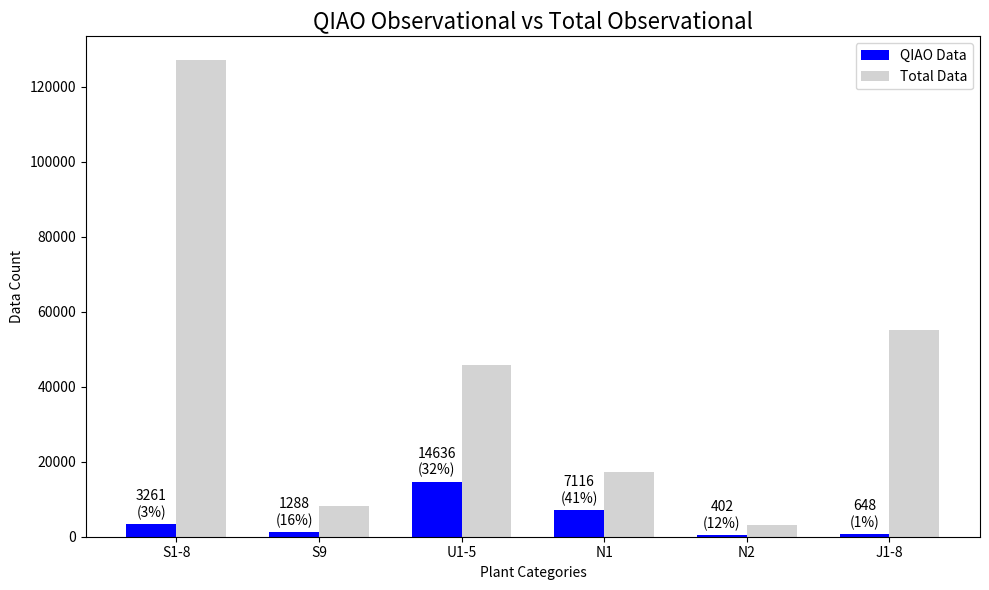

Source code (Python):
import matplotlib.pyplot as plt
import numpy as np

# 更新的数据
categories_full = ['S1-8', 'S9', 'U1-5', 'N1', 'N2','J1-8']
qiao_data_full = [3261, 1288, 14636, 7116, 402,648]  # QIAO数据
total_data_full = [127065, 8152, 45683, 17223, 3252,55062]  # 总数据
qiao_percentages_full = [3, 16, 32, 41, 12,1]  # QIAO占比百分比

# 设置柱状图
x_full = np.arange(len(categories_full))  # X轴的类别位置
width_full = 0.35  # 柱状图的宽度

# 创建图表并使用普通纵轴
fig_full_linear, ax_full_linear = plt.subplots(figsize=(10, 6))

# 绘制QIAO数据和总数据的柱状图
rects1_full_linear = ax_full_linear.bar(x_full - width_full/2, qiao_data_full, width_full, label='QIAO Data', color='blue')
rects2_full_linear = ax_full_linear.bar(x_full + width_full/2, total_data_full, width_full, label='Total Data', color='lightgray')

# 添加比例标签和数量标签
for rect, qiao_percent, qiao_val, total_val in zip(rects1_full_linear, qiao_percentages_full, qiao_data_full, total_data_full):
    height = rect.get_height()
    ax_full_linear.annotate(f'{qiao_val}\n({qiao_percent}%)',
                            xy=(rect.get_x() + rect.get_width() / 2, height),
                            xytext=(0, 3),  # 文字稍微往上移动一点
                            textcoords="offset points",
                            ha='center', va='bottom', fontsize=10)

# 设置图表标题和标签
ax_full_linear.set_xlabel('Plant Categories')
ax_full_linear.set_ylabel('Data Count')
ax_full_linear.set_title('QIAO Observational vs Total Observational', fontsize=16)
ax_full_linear.set_xticks(x_full)
ax_full_linear.set_xticklabels(categories_full)
ax_full_linear.legend()

# 显示图表
plt.tight_layout()
plt.savefig('number.png', dpi=300)
